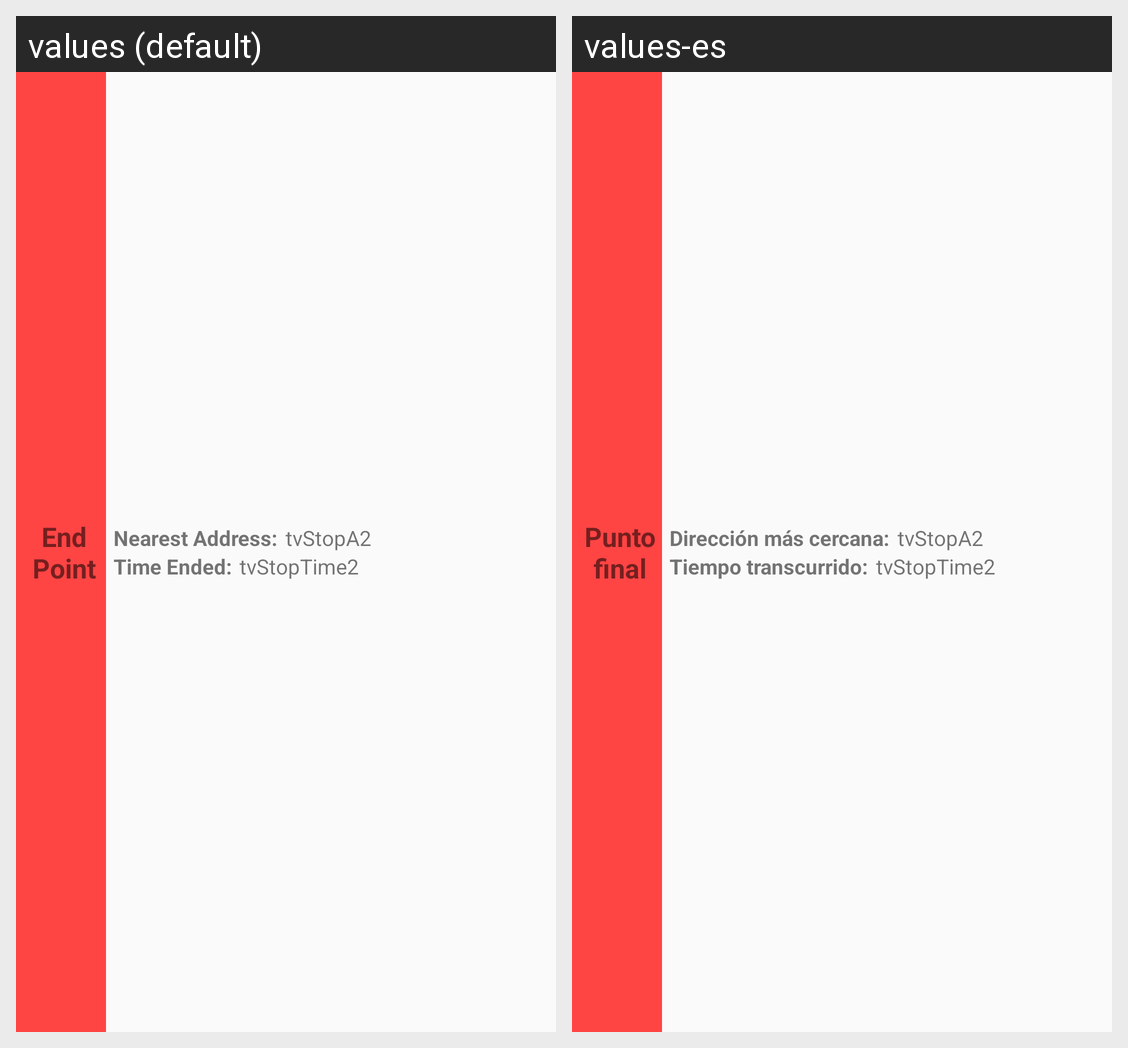

Locale-by-locale string values for the Android screen shown in this grid:
Android screen res/layout/listview_row_trip_summary_stop.xml rendered under 2 locales, left to right: values (default), values-es. Device: Nexus 5 (rendered at 1080×1920; each locale shown at half size, 540×960, under a caption strip naming it); theme AppTheme.
Strings drawn on this screen, with the default value and each locale's value (text and hints the layout hard-codes, and strings that could not be matched under every locale, appear in the picture but are not listed):

end_point
  values: End Point
  values-es: Punto final

nearest_address_2
  values: Nearest Address:
  values-es: Dirección más cercana:

time_ended
  values: Time Ended:
  values-es: Tiempo transcurrido:
